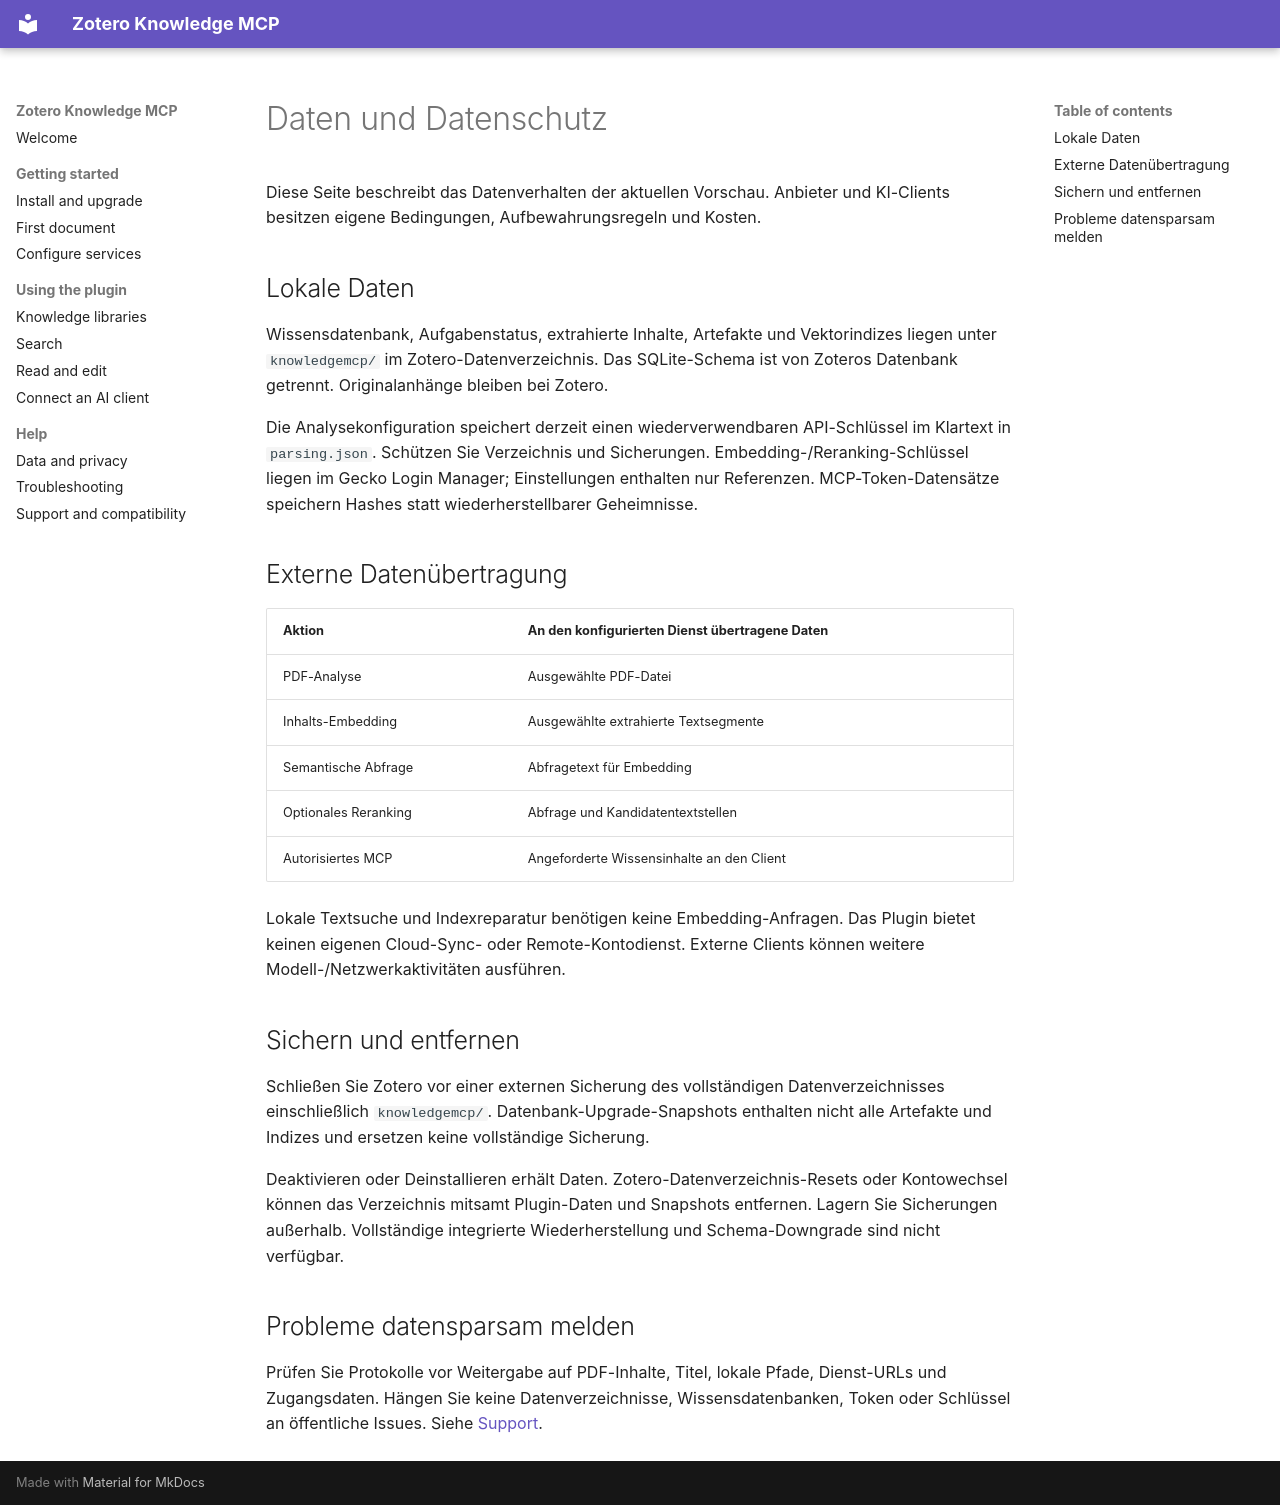

repository: lianghx123/zoteroknowledgemcp · page: privacy.de/index.html · generator: mkdocs

# Daten und Datenschutz

Diese Seite beschreibt das Datenverhalten der aktuellen Vorschau. Anbieter und KI-Clients besitzen eigene Bedingungen, Aufbewahrungsregeln und Kosten.

## Lokale Daten

Wissensdatenbank, Aufgabenstatus, extrahierte Inhalte, Artefakte und Vektorindizes liegen unter `knowledgemcp/` im Zotero-Datenverzeichnis. Das SQLite-Schema ist von Zoteros Datenbank getrennt. Originalanhänge bleiben bei Zotero.

Die Analysekonfiguration speichert derzeit einen wiederverwendbaren API-Schlüssel im Klartext in `parsing.json`. Schützen Sie Verzeichnis und Sicherungen. Embedding-/Reranking-Schlüssel liegen im Gecko Login Manager; Einstellungen enthalten nur Referenzen. MCP-Token-Datensätze speichern Hashes statt wiederherstellbarer Geheimnisse.

## Externe Datenübertragung

| Aktion | An den konfigurierten Dienst übertragene Daten |
| --- | --- |
| PDF-Analyse | Ausgewählte PDF-Datei |
| Inhalts-Embedding | Ausgewählte extrahierte Textsegmente |
| Semantische Abfrage | Abfragetext für Embedding |
| Optionales Reranking | Abfrage und Kandidatentextstellen |
| Autorisiertes MCP | Angeforderte Wissensinhalte an den Client |

Lokale Textsuche und Indexreparatur benötigen keine Embedding-Anfragen. Das Plugin bietet keinen eigenen Cloud-Sync- oder Remote-Kontodienst. Externe Clients können weitere Modell-/Netzwerkaktivitäten ausführen.

## Sichern und entfernen

Schließen Sie Zotero vor einer externen Sicherung des vollständigen Datenverzeichnisses einschließlich `knowledgemcp/`. Datenbank-Upgrade-Snapshots enthalten nicht alle Artefakte und Indizes und ersetzen keine vollständige Sicherung.

Deaktivieren oder Deinstallieren erhält Daten. Zotero-Datenverzeichnis-Resets oder Kontowechsel können das Verzeichnis mitsamt Plugin-Daten und Snapshots entfernen. Lagern Sie Sicherungen außerhalb. Vollständige integrierte Wiederherstellung und Schema-Downgrade sind nicht verfügbar.

## Probleme datensparsam melden

Prüfen Sie Protokolle vor Weitergabe auf PDF-Inhalte, Titel, lokale Pfade, Dienst-URLs und Zugangsdaten. Hängen Sie keine Datenverzeichnisse, Wissensdatenbanken, Token oder Schlüssel an öffentliche Issues. Siehe [Support](support.md).
